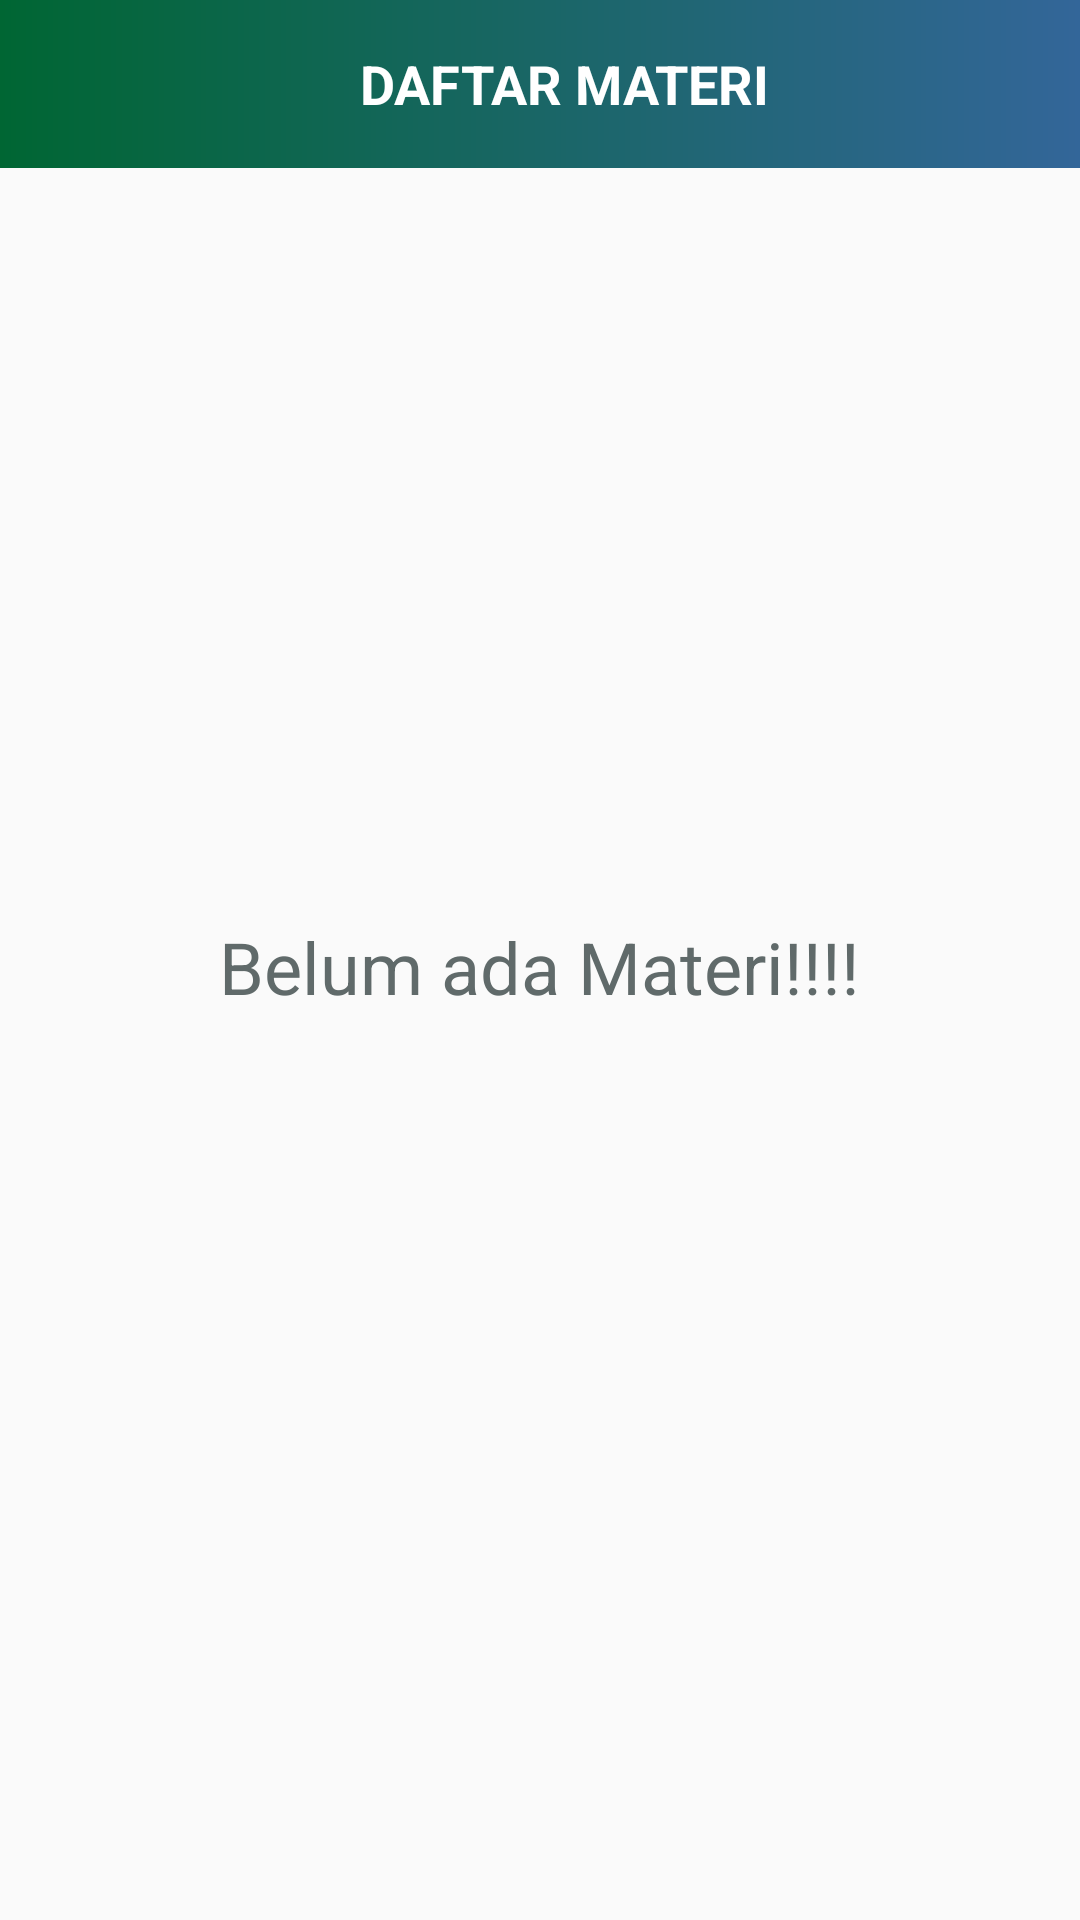

Android layout source for this screen:
<!-- AndroidManifest.xml: activity theme AppTheme -->
<!-- res/layout/activity_materi.xml -->
<?xml version="1.0" encoding="utf-8"?>
<LinearLayout xmlns:android="http://schemas.android.com/apk/res/android"
    xmlns:app="http://schemas.android.com/apk/res-auto"
    xmlns:tools="http://schemas.android.com/tools"
    android:layout_width="match_parent"
    android:layout_height="match_parent"
    android:orientation="vertical"
    tools:context=".ui.activities.MateriActivity">

    <androidx.appcompat.widget.Toolbar
        android:id="@+id/toolbar_materi_activity"
        android:layout_width="match_parent"
        android:layout_height="?attr/actionBarSize"
        android:background="@drawable/app_gradient_color_background">

        <TextView
            android:id="@+id/tv_title"
            android:layout_width="match_parent"
            android:layout_height="match_parent"
            android:gravity="center"
            android:paddingEnd="0dp"
            android:text="DAFTAR MATERI"
            android:textColor="@color/white"
            android:textSize="18sp"
            android:textStyle="bold" />
    </androidx.appcompat.widget.Toolbar>

    <androidx.recyclerview.widget.RecyclerView
        android:id="@+id/rv_materi_list"
        android:layout_width="match_parent"
        android:layout_height="wrap_content"
        android:layout_margin="5dp"
        android:visibility="gone"/>


    <TextView
        android:id="@+id/tv_no_materi_available"
        android:layout_width="wrap_content"
        android:layout_height="wrap_content"
        android:gravity="center"
        android:paddingTop="250dp"
        android:layout_gravity="center"
        android:textSize="24dp"
        android:text="Belum ada Materi!!!!"
        android:textColor="@color/dark_grey"/>


</LinearLayout>
<!-- resources referenced by this layout -->
<resources>
  <color name="dark_grey">#606a6a</color>
  <color name="white">#FFFFFF</color>
  <!-- drawable app_gradient_color_background (drawable-xhdpi) -->
  <?xml version="1.0" encoding="utf-8"?>
  
  <shape xmlns:android="http://schemas.android.com/apk/res/android"
      android:shape="rectangle">
  
      <gradient
          android:angle="360"
          android:endColor="@color/blue_gpt"
          android:startColor="@color/green_gpt"
          android:type="linear" />
  
  </shape>
  <style name="AppTheme" parent="Theme.MaterialComponents.Light.NoActionBar.Bridge">
          <item name="colorOnSurfaceVariant">@color/blue_gpt</item>
      </style>
  <color name="blue_gpt">#336699</color>
  <color name="green_gpt">#006633</color>
</resources>
